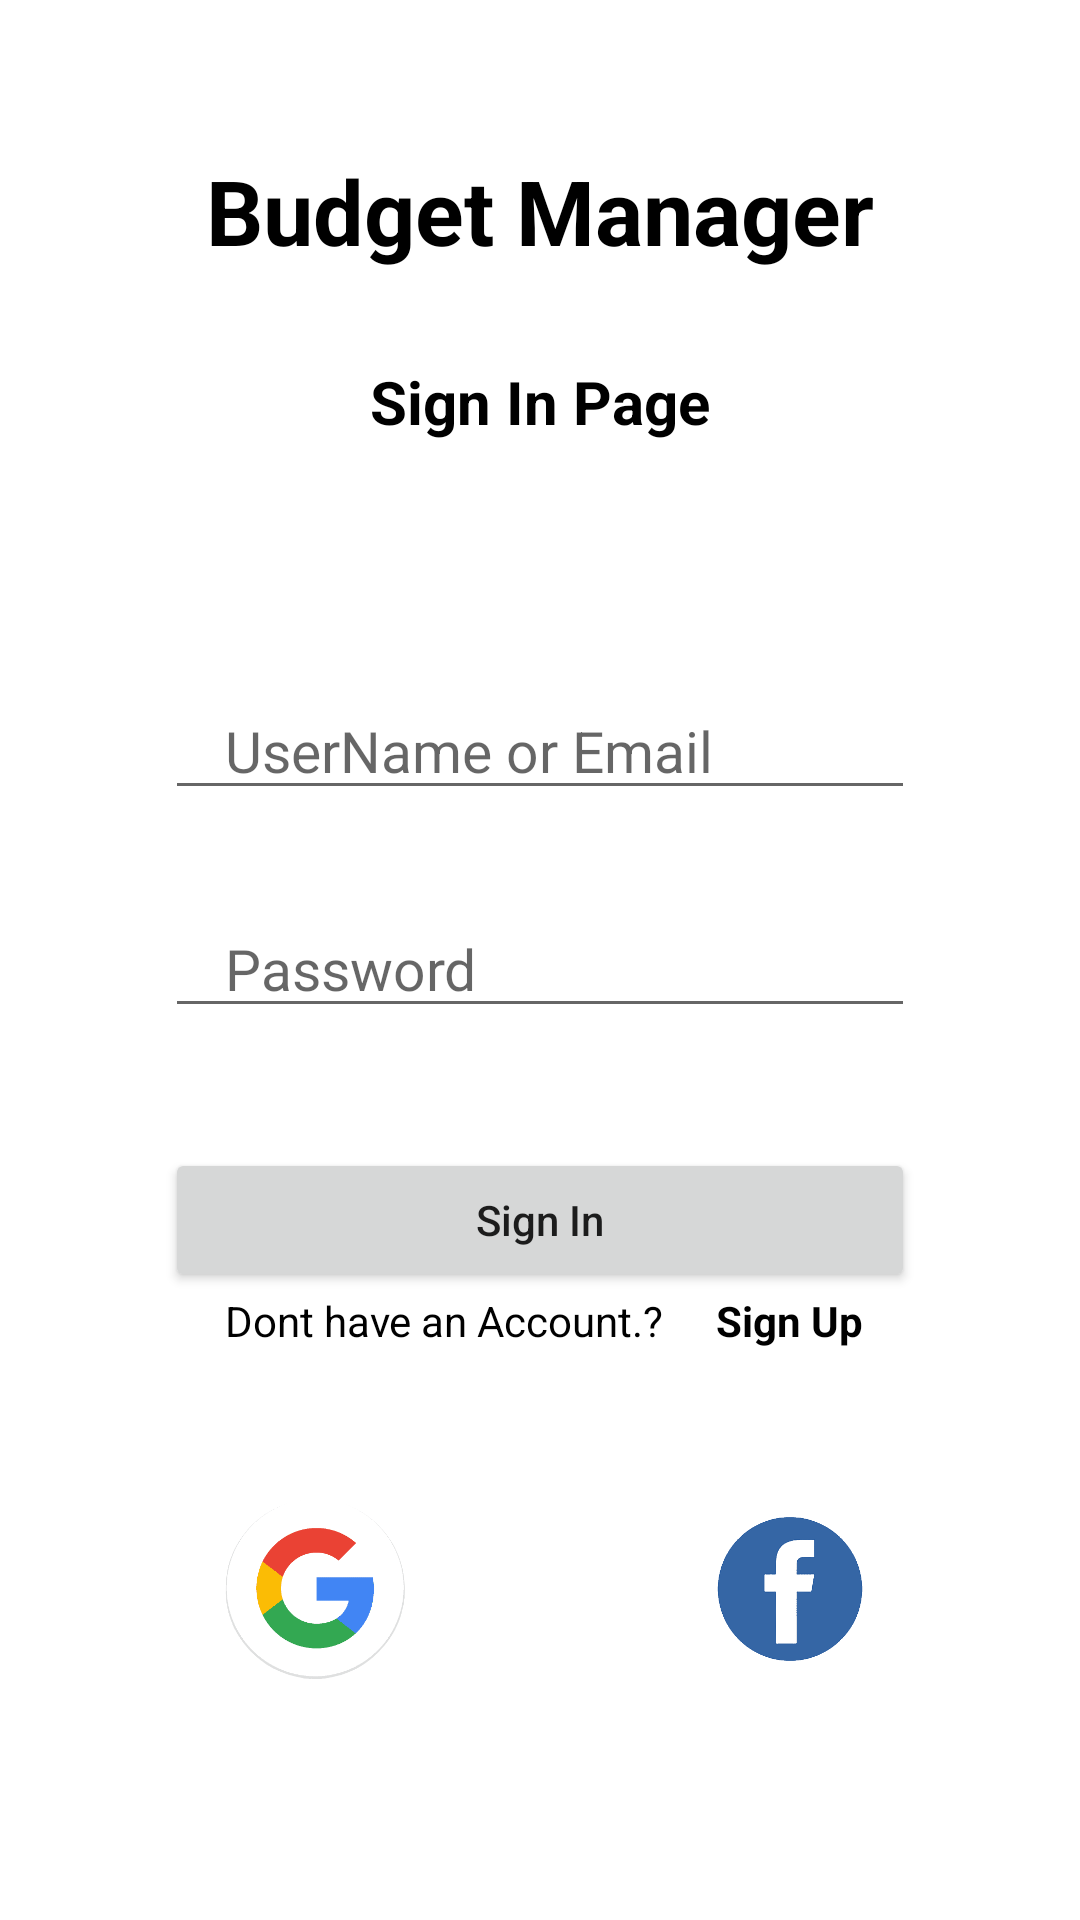

This screen was rendered from an Android layout file. Write that file and the resources it references.
<!-- AndroidManifest.xml: application theme Theme.BudgetManager -->
<!-- res/layout/activity_login.xml -->
<?xml version="1.0" encoding="utf-8"?>
<androidx.constraintlayout.widget.ConstraintLayout xmlns:android="http://schemas.android.com/apk/res/android"
    xmlns:app="http://schemas.android.com/apk/res-auto"
    xmlns:tools="http://schemas.android.com/tools"
    android:layout_width="match_parent"
    android:layout_height="match_parent"
    tools:context=".LoginActivity">
    <TextView
        android:id="@+id/tvHeader"
        android:layout_width="wrap_content"
        android:layout_height="wrap_content"
        android:text="@string/app_name"
        android:textSize="30sp"
        android:textStyle="bold"
        android:textColor="@color/black"
        app:layout_constraintStart_toStartOf="parent"
        app:layout_constraintEnd_toEndOf="parent"
        app:layout_constraintTop_toTopOf="parent"
        android:layout_marginTop="50dp"/>
    <TextView
        android:id="@+id/tvPage"
        android:layout_width="wrap_content"
        android:layout_height="wrap_content"
        android:text="Sign In Page"
        android:textStyle="bold"
        app:layout_constraintStart_toStartOf="@id/tvHeader"
        app:layout_constraintEnd_toEndOf="@id/tvHeader"
        app:layout_constraintTop_toBottomOf="@id/tvHeader"
        android:layout_marginTop="30dp"
        android:textSize="20sp"
        android:textColor="@color/black"/>
    <EditText
        android:id="@+id/etUserName"
        android:layout_width="250dp"
        android:layout_height="wrap_content"
        app:layout_constraintStart_toStartOf="@id/tvPage"
        app:layout_constraintEnd_toEndOf="@id/tvPage"
        app:layout_constraintTop_toBottomOf="@id/tvPage"
        android:layout_marginTop="80dp"
        android:paddingStart="20dp"
        android:hint="UserName or Email"
        android:textSize="19dp"/>
    <EditText
        android:id="@+id/etPassword"
        android:layout_width="250dp"
        android:layout_height="wrap_content"
        app:layout_constraintStart_toStartOf="@id/etUserName"
        app:layout_constraintEnd_toEndOf="@id/etUserName"
        app:layout_constraintTop_toBottomOf="@id/etUserName"
        android:layout_marginTop="30dp"

        android:hint="Password"
        android:inputType="textPassword"
        android:paddingStart="20dp"
        android:textSize="19dp"/>
    <androidx.appcompat.widget.AppCompatButton
        android:id="@+id/btnSign"
        android:layout_width="250dp"
        android:layout_height="wrap_content"
        app:layout_constraintStart_toStartOf="@id/etPassword"
        app:layout_constraintTop_toBottomOf="@id/etPassword"
        app:layout_constraintEnd_toEndOf="@id/etPassword"
        android:layout_marginTop="40dp"
        android:text="Sign In"
        android:textAllCaps="false"/>
    <TextView
        android:id="@+id/tvDontHaveAccount"
        android:layout_width="wrap_content"
        android:layout_height="wrap_content"
        android:text="Dont have an Account.?"
        android:layout_marginStart="20dp"
        android:textColor="@color/black"
        app:layout_constraintStart_toStartOf="@id/btnSign"
        app:layout_constraintTop_toBottomOf="@id/btnSign"/>
    <TextView
        android:id="@+id/tvSignUp"
        android:layout_width="wrap_content"
        android:layout_height="wrap_content"
        android:text="Sign Up"
        android:textStyle="bold"
        app:layout_constraintEnd_toEndOf="@id/btnSign"
        app:layout_constraintTop_toBottomOf="@id/btnSign"
        app:layout_constraintStart_toEndOf="@id/tvDontHaveAccount"
        android:textColor="@color/black"/>
    <ImageView
        android:id="@+id/ivGoogle"
        android:layout_width="60dp"
        android:layout_height="60dp"
        app:layout_constraintStart_toStartOf="@id/tvDontHaveAccount"
        android:src="@drawable/google"
        app:layout_constraintTop_toBottomOf="@id/tvDontHaveAccount"
        android:layout_marginTop="50dp"/>
    <ImageView
        android:id="@+id/ivFacebook"
        android:layout_width="60dp"
        android:layout_height="60dp"
        app:layout_constraintStart_toStartOf="@id/tvSignUp"
        app:layout_constraintEnd_toEndOf="@id/tvSignUp"
        app:layout_constraintTop_toBottomOf="@id/tvSignUp"
        android:src="@drawable/facebook"
        android:layout_marginTop="50dp"/>




        
</androidx.constraintlayout.widget.ConstraintLayout>
<!-- resources referenced by this layout -->
<resources>
  <color name="black">#FF000000</color>
  <!-- drawable facebook: jpg bitmap (drawable, 8978 bytes) -->
  <!-- drawable google: png bitmap (drawable, 13469 bytes) -->
  <string name="app_name">Budget Manager</string>
  <style name="Theme.BudgetManager" parent="Base.Theme.BudgetManager" />
  <style name="Base.Theme.BudgetManager" parent="Theme.MaterialComponents.DayNight.NoActionBar">
          
          
      </style>
</resources>
